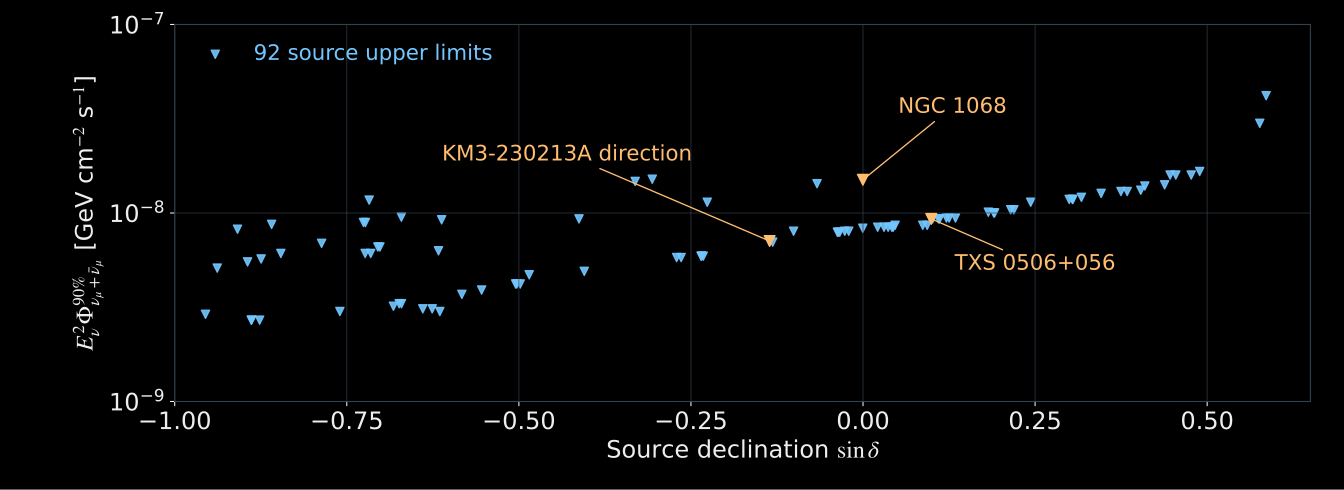

The data file committed next to this chart (first rows):
source, declination_deg, e2_muon_neutrino_flux_limit_gev_cm2_s
SMC, -72.8, 2.9e-09
LMC, -69.76, 5.1e-09
Circinus Galaxy, -65.34, 8.199999999999999e-09
J1355-6326, -63.4, 5.5000000000000004e-09
Cl Danks 1, -62.7, 2.7e-09
Cl Danks 2, -62.68, 2.7e-09
NGC 3603, -61.24, 2.7e-09
Rabbit PWN, -60.98, 5.7e-09
ESO 138-G001, -59.23, 8.7e-09
Westerlund 2, -57.76, 6.1e-09
HESS J1614-518, -51.87, 6.9e-09
NGC 4945, -49.47, 3e-09
HESS J1640-465, -46.53, 8.9e-09
Vela Jr, -46.33, 6.1e-09
HESS J1641-463, -46.3, 8.9e-09
Westerlund 1, -45.85, 1.1699999999999999e-08
Vela X, -45.66, 6.1e-09
PKS 1104-445, -44.82, 6.6e-09
PKS 2004-447, -44.58, 6.6e-09
Cen A, -43.02, 3.2e-09
NGC 7582, -42.37, 3.3e-09
HESS J1702-420A, -42.12, 9.499999999999999e-09
PKS B1424-418, -42.11, 3.3e-09
RX J1713.7-3946, -39.76, 3.1e-09
PKS 1954-388, -38.75, 3.1e-09
NGC 424, -38.08, 6.3e-09
PKS 0426-380, -37.94, 3e-09
NVSS J042025-374443, -37.75, 9.200000000000001e-09
PKS 1454-354, -35.65, 3.7e-09
PKS 1313-333, -33.65, 3.9e-09
IC 4329A, -30.31, 4.1999999999999996e-09
HESS J1745-303, -30.2, 4.1999999999999996e-09
M83, -29.87, 4.1999999999999996e-09
Galactic center, -29.01, 4.7e-09
AP Librae, -24.37, 9.3e-09
5BZB J0630-2406, -23.89, 4.9e-09
HESS J1809-193, -19.33, 1.47e-08
HESS J1813-178, -17.83, 1.51e-08
J0609-1542, -15.71, 5.8e-09
PMN J1916-1519, -15.32, 5.8e-09
TXS 0938-133, -13.6, 5.9e-09
HESS J1825-137, -13.58, 5.9e-09
HAWC J1825-134, -13.42, 5.9e-09
NRAO 530, -13.08, 1.14e-08
KM3-230213A, -7.8, 7.1e-09
TXS 2116-077, -7.54, 7e-09
3C 279, -5.79, 8e-09
PKS 1741-038, -3.83, 1.4299999999999999e-08
3C 17, -2.13, 7.900000000000001e-09
W40, -2.07, 7.900000000000001e-09
W43, -1.94, 7.900000000000001e-09
PKS 2332-017, -1.52, 8e-09
PKS B0802-010, -1.19, 8e-09
HESS J1849-000, -0.02, 8.3e-09
NGC 1068, -0.01, 1.5000000000000002e-08
W44, 1.22, 8.399999999999999e-09
PKS 0215+015, 1.75, 8.399999999999999e-09
HESS J1858+020, 2.09, 8.399999999999999e-09
NGC 6240, 2.4, 8.399999999999999e-09
3C 403, 2.51, 8.399999999999999e-09
... 32 more rows
